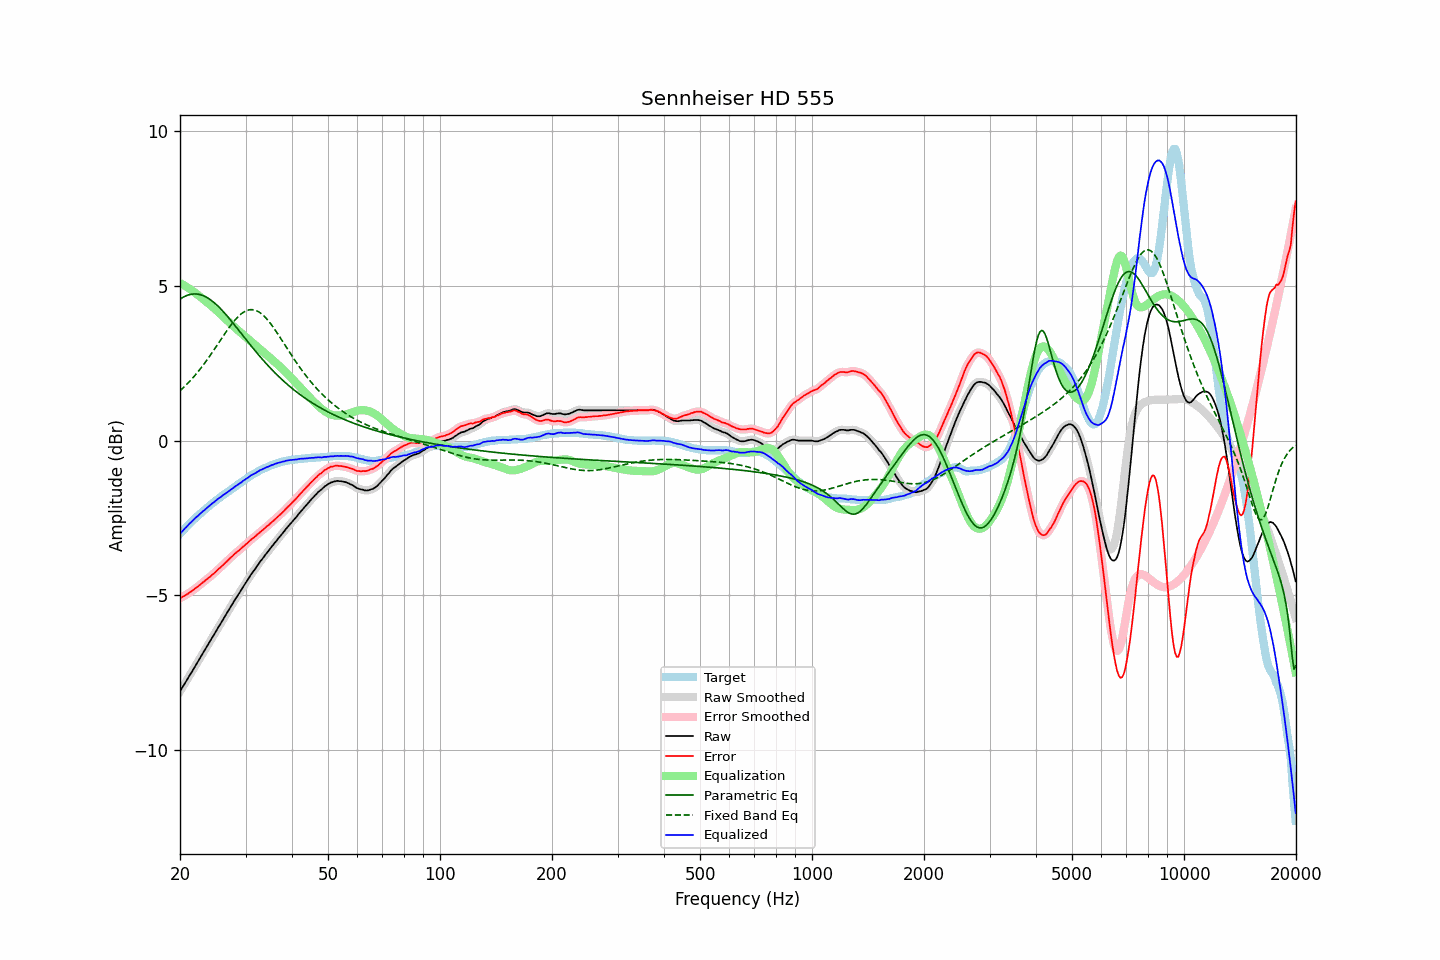

The file beside this chart, header and first rows:
frequency, raw, error, smoothed, error_smoothed, equalization, parametric_eq, fixed_band_eq, equalized_raw, equalized_smoothed, target
20.00, -8.11, -5.10, -8.11, -5.10, 5.10, 4.58, 1.61, -3.01, -3.01, -3.01
20.20, -8.02, -5.07, -8.02, -5.07, 5.07, 4.61, 1.66, -2.95, -2.95, -2.95
20.40, -7.94, -5.04, -7.94, -5.04, 5.04, 4.64, 1.71, -2.90, -2.90, -2.90
20.61, -7.85, -5.01, -7.85, -5.01, 5.01, 4.67, 1.76, -2.84, -2.84, -2.84
20.81, -7.77, -4.98, -7.77, -4.98, 4.98, 4.69, 1.81, -2.79, -2.79, -2.79
21.02, -7.68, -4.95, -7.68, -4.94, 4.94, 4.71, 1.86, -2.73, -2.73, -2.73
21.23, -7.59, -4.91, -7.59, -4.91, 4.91, 4.72, 1.92, -2.68, -2.68, -2.68
21.44, -7.51, -4.88, -7.50, -4.87, 4.87, 4.74, 1.97, -2.63, -2.63, -2.63
21.66, -7.42, -4.84, -7.42, -4.84, 4.84, 4.74, 2.03, -2.58, -2.58, -2.58
21.87, -7.33, -4.80, -7.33, -4.80, 4.80, 4.75, 2.09, -2.53, -2.53, -2.53
22.09, -7.24, -4.76, -7.24, -4.76, 4.76, 4.74, 2.15, -2.48, -2.48, -2.48
22.31, -7.16, -4.73, -7.15, -4.72, 4.72, 4.74, 2.22, -2.44, -2.43, -2.43
22.54, -7.07, -4.68, -7.07, -4.68, 4.68, 4.73, 2.28, -2.39, -2.39, -2.39
22.76, -6.98, -4.64, -6.98, -4.64, 4.64, 4.72, 2.35, -2.34, -2.34, -2.34
22.99, -6.89, -4.59, -6.89, -4.59, 4.60, 4.70, 2.41, -2.29, -2.30, -2.30
23.22, -6.81, -4.56, -6.80, -4.55, 4.55, 4.68, 2.48, -2.25, -2.25, -2.25
23.45, -6.72, -4.51, -6.72, -4.51, 4.51, 4.65, 2.55, -2.21, -2.21, -2.21
23.69, -6.63, -4.47, -6.63, -4.47, 4.47, 4.62, 2.63, -2.16, -2.16, -2.16
23.92, -6.55, -4.43, -6.54, -4.43, 4.43, 4.59, 2.70, -2.12, -2.12, -2.12
24.16, -6.46, -4.39, -6.46, -4.38, 4.38, 4.56, 2.77, -2.08, -2.08, -2.07
24.40, -6.37, -4.34, -6.37, -4.34, 4.34, 4.52, 2.85, -2.03, -2.03, -2.03
24.65, -6.29, -4.30, -6.28, -4.29, 4.29, 4.47, 2.93, -2.00, -1.99, -1.99
24.89, -6.20, -4.25, -6.20, -4.25, 4.25, 4.43, 3.00, -1.95, -1.95, -1.95
25.14, -6.11, -4.20, -6.11, -4.20, 4.20, 4.38, 3.08, -1.91, -1.91, -1.91
25.39, -6.02, -4.15, -6.02, -4.15, 4.15, 4.33, 3.16, -1.86, -1.87, -1.87
25.65, -5.94, -4.11, -5.93, -4.10, 4.10, 4.28, 3.24, -1.83, -1.83, -1.83
25.91, -5.85, -4.06, -5.85, -4.06, 4.06, 4.23, 3.32, -1.79, -1.79, -1.79
26.16, -5.76, -4.01, -5.76, -4.01, 4.01, 4.17, 3.39, -1.75, -1.76, -1.75
26.43, -5.68, -3.96, -5.67, -3.96, 3.96, 4.11, 3.47, -1.72, -1.72, -1.72
26.69, -5.59, -3.91, -5.59, -3.91, 3.91, 4.05, 3.55, -1.68, -1.68, -1.68
26.96, -5.50, -3.86, -5.50, -3.86, 3.86, 3.99, 3.62, -1.64, -1.65, -1.64
27.23, -5.42, -3.81, -5.42, -3.81, 3.81, 3.93, 3.69, -1.61, -1.61, -1.61
27.50, -5.33, -3.76, -5.33, -3.76, 3.76, 3.87, 3.76, -1.57, -1.57, -1.57
27.77, -5.25, -3.72, -5.25, -3.71, 3.71, 3.80, 3.83, -1.53, -1.53, -1.53
28.05, -5.16, -3.66, -5.16, -3.66, 3.67, 3.74, 3.89, -1.49, -1.49, -1.50
28.33, -5.08, -3.62, -5.08, -3.62, 3.62, 3.67, 3.95, -1.46, -1.46, -1.46
28.62, -5.00, -3.58, -5.00, -3.58, 3.58, 3.61, 4.00, -1.42, -1.42, -1.42
28.90, -4.92, -3.54, -4.92, -3.53, 3.53, 3.54, 4.05, -1.39, -1.39, -1.38
29.19, -4.84, -3.49, -4.83, -3.49, 3.49, 3.47, 4.10, -1.35, -1.35, -1.35
29.48, -4.75, -3.44, -4.75, -3.44, 3.44, 3.41, 4.14, -1.31, -1.31, -1.31
29.78, -4.67, -3.40, -4.67, -3.39, 3.40, 3.34, 4.17, -1.27, -1.27, -1.27
30.08, -4.59, -3.35, -4.59, -3.35, 3.35, 3.28, 4.20, -1.24, -1.24, -1.24
30.38, -4.51, -3.31, -4.51, -3.30, 3.30, 3.21, 4.22, -1.21, -1.20, -1.20
30.68, -4.43, -3.26, -4.43, -3.26, 3.26, 3.15, 4.23, -1.17, -1.17, -1.17
30.99, -4.34, -3.21, -4.35, -3.21, 3.21, 3.08, 4.24, -1.13, -1.13, -1.13
31.30, -4.27, -3.17, -4.27, -3.17, 3.17, 3.02, 4.24, -1.10, -1.10, -1.10
31.61, -4.20, -3.13, -4.20, -3.13, 3.13, 2.95, 4.23, -1.07, -1.07, -1.07
31.93, -4.13, -3.09, -4.13, -3.09, 3.08, 2.89, 4.21, -1.05, -1.04, -1.04
32.24, -4.05, -3.04, -4.05, -3.04, 3.04, 2.83, 4.19, -1.01, -1.01, -1.01
32.57, -3.98, -3.00, -3.98, -2.99, 2.99, 2.77, 4.16, -0.98, -0.98, -0.98
32.89, -3.90, -2.95, -3.90, -2.95, 2.95, 2.71, 4.13, -0.95, -0.95, -0.95
33.22, -3.84, -2.91, -3.84, -2.91, 2.91, 2.65, 4.09, -0.93, -0.93, -0.93
33.55, -3.77, -2.87, -3.77, -2.86, 2.86, 2.59, 4.04, -0.90, -0.90, -0.90
33.89, -3.70, -2.82, -3.70, -2.82, 2.82, 2.53, 3.99, -0.88, -0.88, -0.88
34.23, -3.63, -2.77, -3.63, -2.78, 2.78, 2.47, 3.94, -0.85, -0.86, -0.86
34.57, -3.57, -2.74, -3.56, -2.73, 2.73, 2.42, 3.87, -0.84, -0.83, -0.83
34.92, -3.50, -2.69, -3.50, -2.69, 2.69, 2.36, 3.81, -0.81, -0.81, -0.81
35.27, -3.43, -2.64, -3.43, -2.64, 2.64, 2.31, 3.74, -0.79, -0.79, -0.79
35.62, -3.37, -2.60, -3.37, -2.59, 2.59, 2.25, 3.67, -0.77, -0.77, -0.77
35.97, -3.30, -2.55, -3.30, -2.55, 2.55, 2.20, 3.59, -0.75, -0.75, -0.75
... 635 more rows
